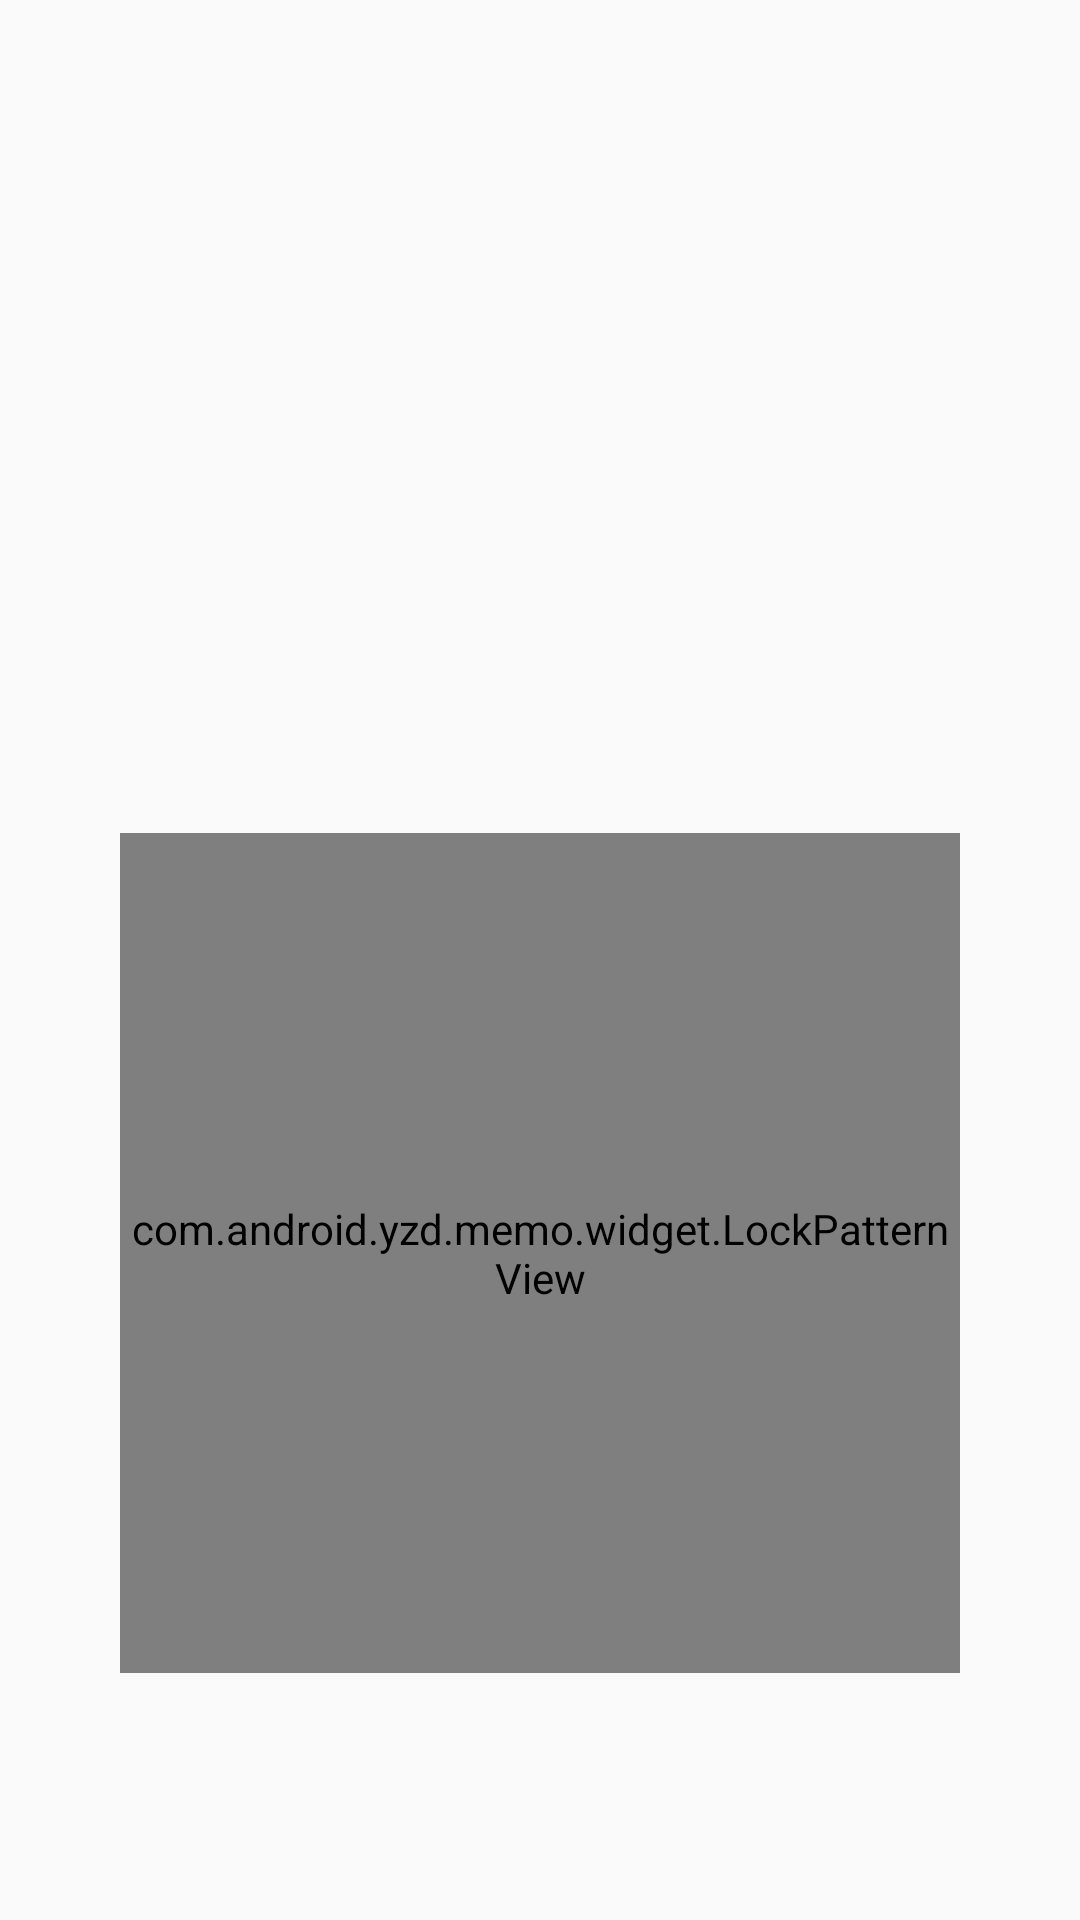

This screen was rendered from an Android layout file. Write that file and the resources it references.
<!-- AndroidManifest.xml: application theme DeepPurpleTheme -->
<!-- res/layout/activity_check_lock.xml -->
<?xml version="1.0" encoding="utf-8"?>
<layout
    xmlns:android="http://schemas.android.com/apk/res/android"
    xmlns:tools="http://schemas.android.com/tools">

    <data>
        <variable
            name="lockWarn"
            type="com.android.cbh.pwd.mvp.model.bean.LockBean"/>
    </data>
    <LinearLayout
        android:layout_width="match_parent"
        android:layout_height="match_parent"
        android:orientation="vertical"
        android:background="?attr/colorPrimary"
        tools:context=".mvp.ui.activity.CreateLockActivity">

        <LinearLayout
            android:layout_width="match_parent"
            android:layout_height="wrap_content"
            android:orientation="vertical"
            android:layout_weight="1"
            android:gravity="center">

            <TextView
                android:id="@+id/show_text"
                android:layout_width="match_parent"
                android:layout_height="wrap_content"
                android:textColor="@{lockWarn.color}"
                android:gravity="center"
                android:textSize="16sp"
                android:layout_marginTop="10dp"
                android:text="@{lockWarn.warn}"/>

        </LinearLayout>

        <LinearLayout
            android:layout_width="match_parent"
            android:layout_height="wrap_content"
            android:layout_weight="1"
            android:gravity="center">

            <com.android.yzd.memo.widget.LockPatternView
                android:id="@+id/lockPatternView"
                android:layout_width="280dp"
                android:layout_height="280dp"
                />
        </LinearLayout>
    </LinearLayout>
</layout>
<!-- resources referenced by this layout -->
<resources>
  <style name="DeepPurpleTheme" parent="AppTheme.base">
          <item name="colorPrimary">@color/deep_purple</item>
          <item name="colorPrimaryDark">@color/dark_deep_purple</item>
          <item name="colorAccent">@color/accent_deep_purple</item>
      </style>
  <style name="AppTheme.base" parent="Theme.AppCompat.Light.DarkActionBar">
          <item name="windowActionBar">false</item>
          <item name="windowNoTitle">true</item>
          <item name="android:windowIsTranslucent">true</item>
      </style>
</resources>
